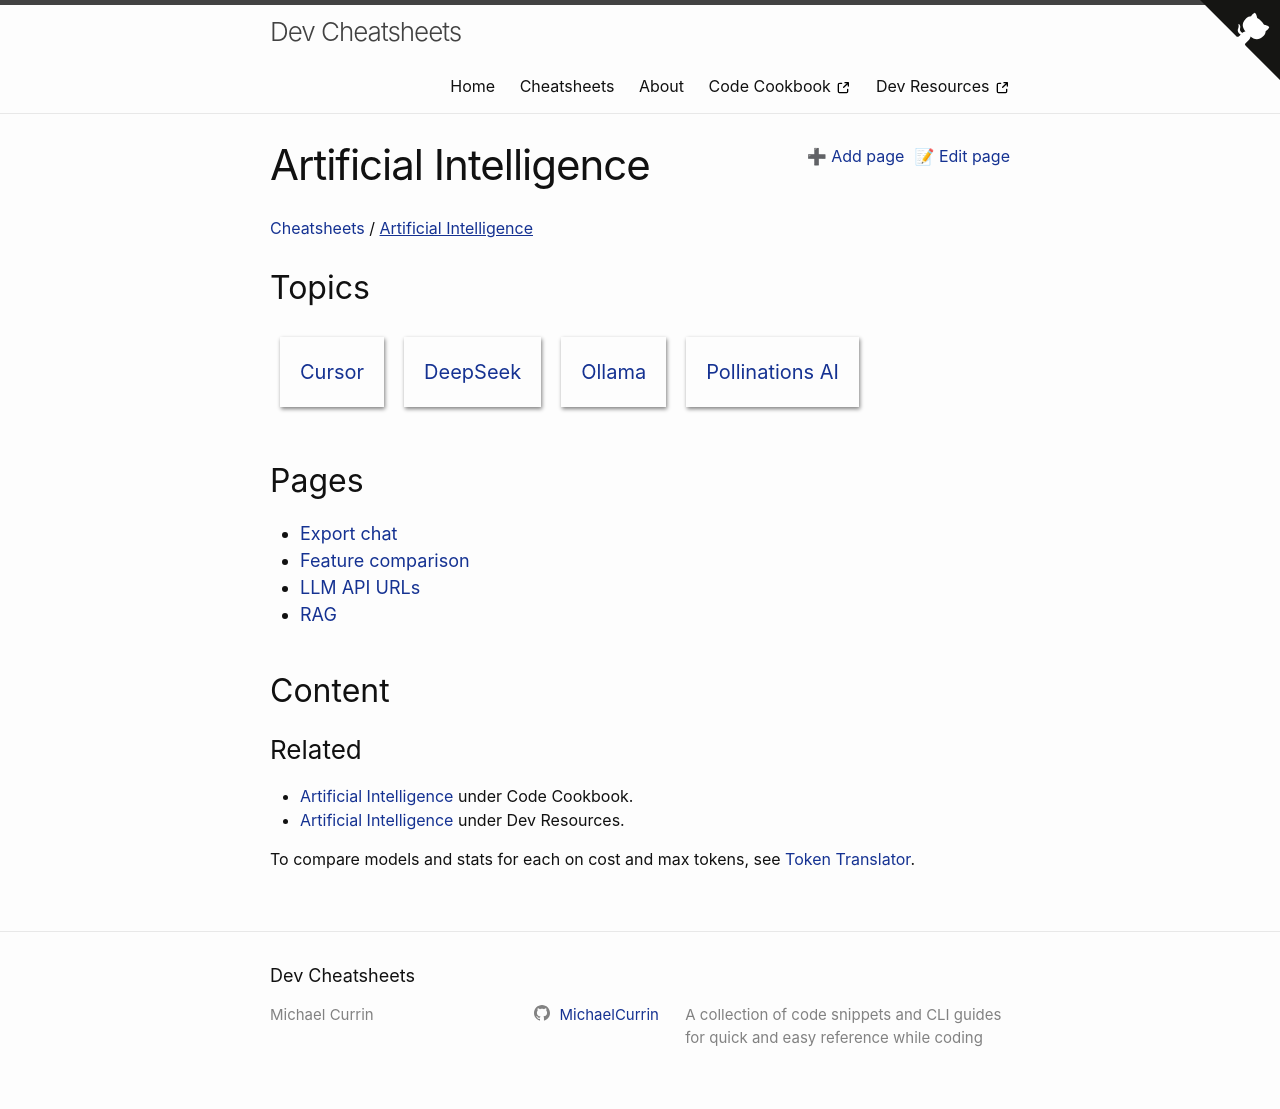

repository: MichaelCurrin/dev-cheatsheets · page: cheatsheets/artificial-intelligence/index.html · generator: jekyll

# Artificial Intelligence

### Related
- [Artificial Intelligence](https://michaelcurrin.github.io/code-cookbook/recipes/artificial-intelligence/) under Code Cookbook.
- [Artificial Intelligence](https://michaelcurrin.github.io/dev-resources/resources/artificial-intelligence/) under Dev Resources.

To compare models and stats for each on cost and max tokens, see [Token Translator](https://michaelcurrin.github.io/token-translator/).
